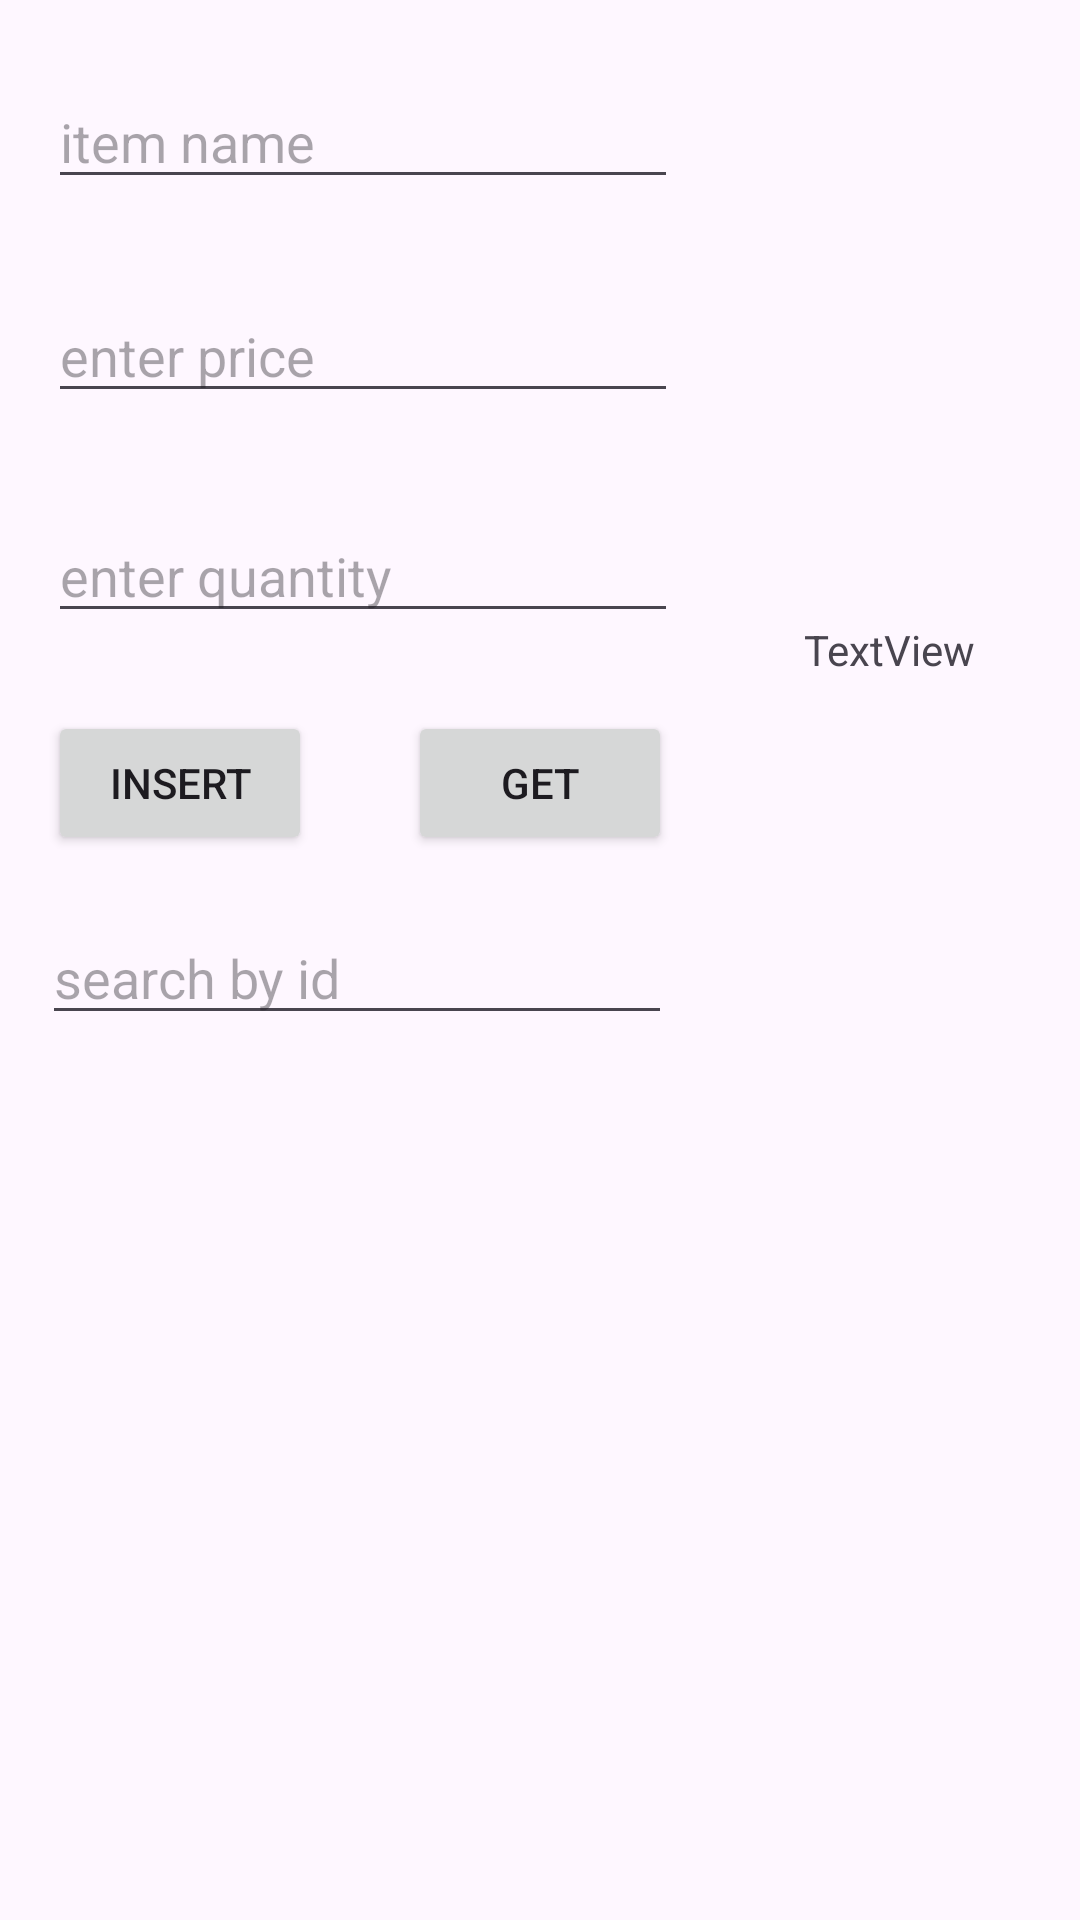

Produce the Android XML layout that renders to this screen, including the resource entries it uses.
<!-- AndroidManifest.xml: application theme Theme.Scb4 -->
<!-- res/layout/fragment_home.xml -->
<?xml version="1.0" encoding="utf-8"?>
<androidx.constraintlayout.widget.ConstraintLayout xmlns:android="http://schemas.android.com/apk/res/android"
    xmlns:app="http://schemas.android.com/apk/res-auto"
    xmlns:tools="http://schemas.android.com/tools"
    android:layout_width="match_parent"
    android:layout_height="match_parent"
    tools:context=".ui.home.HomeFragment">

    <TextView
        android:id="@+id/text_home"
        android:layout_width="0dp"
        android:layout_height="wrap_content"
        android:layout_marginTop="60dp"
        android:textAlignment="center"
        android:textSize="20sp"
        app:layout_constraintEnd_toEndOf="parent"
        app:layout_constraintStart_toStartOf="parent"
        app:layout_constraintTop_toBottomOf="@+id/btnInsert" />

    <Button
        android:id="@+id/btnInsert"
        android:layout_width="wrap_content"
        android:layout_height="wrap_content"
        android:layout_marginStart="16dp"
        android:layout_marginTop="26dp"
        android:text="insert"
        app:layout_constraintStart_toStartOf="parent"
        app:layout_constraintTop_toBottomOf="@+id/etQuantity" />

    <EditText
        android:id="@+id/etItemName"
        android:layout_width="wrap_content"
        android:layout_height="wrap_content"
        android:layout_marginStart="16dp"
        android:layout_marginTop="25dp"
        android:ems="10"
        android:hint="item name"
        android:inputType="text"
        app:layout_constraintStart_toStartOf="parent"
        app:layout_constraintTop_toTopOf="parent" />

    <EditText
        android:id="@+id/etItemPrice"
        android:layout_width="wrap_content"
        android:layout_height="wrap_content"
        android:layout_marginStart="16dp"
        android:layout_marginTop="30dp"
        android:ems="10"
        android:hint="enter price"
        android:inputType="numberDecimal"
        app:layout_constraintStart_toStartOf="parent"
        app:layout_constraintTop_toBottomOf="@+id/etItemName" />

    <EditText
        android:id="@+id/etQuantity"
        android:layout_width="wrap_content"
        android:layout_height="wrap_content"
        android:layout_marginStart="16dp"
        android:layout_marginTop="32dp"
        android:ems="10"
        android:hint="enter quantity"
        android:inputType="number"
        app:layout_constraintStart_toStartOf="parent"
        app:layout_constraintTop_toBottomOf="@+id/etItemPrice" />

    <Button
        android:id="@+id/btnGet"
        android:layout_width="wrap_content"
        android:layout_height="wrap_content"
        android:layout_marginEnd="2dp"
        android:text="get"
        app:layout_constraintBaseline_toBaselineOf="@+id/btnInsert"
        app:layout_constraintEnd_toEndOf="@+id/etQuantity" />

    <TextView
        android:id="@+id/tvItem"
        android:layout_width="wrap_content"
        android:layout_height="wrap_content"
        android:layout_marginStart="42dp"
        android:layout_marginBottom="11dp"
        android:text="TextView"
        app:layout_constraintBottom_toTopOf="@+id/btnGet"
        app:layout_constraintStart_toEndOf="@+id/etQuantity" />

    <EditText
        android:id="@+id/etId"
        android:layout_width="wrap_content"
        android:layout_height="wrap_content"
        android:layout_marginStart="14dp"
        android:ems="10"
        android:hint="search by id"
        android:inputType="text"
        app:layout_constraintBottom_toTopOf="@+id/text_home"
        app:layout_constraintStart_toStartOf="parent" />
</androidx.constraintlayout.widget.ConstraintLayout>
<!-- resources referenced by this layout -->
<resources>
  <style name="Theme.Scb4" parent="Base.Theme.Scb4" />
  <style name="Base.Theme.Scb4" parent="Theme.Material3.DayNight">
          
          
      </style>
</resources>
